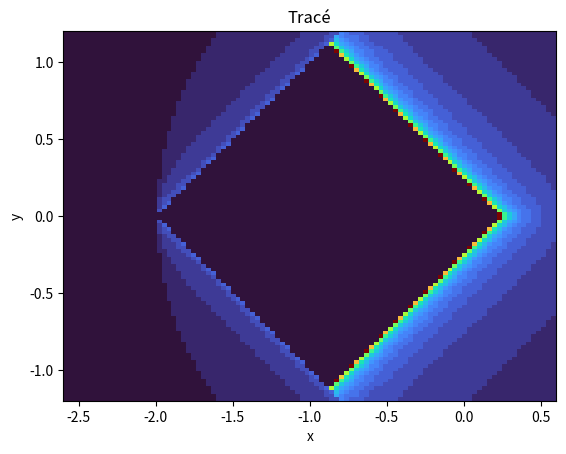

This chart was generated by the following Python code:
import numpy as np
import numpy.linalg as npla
import matplotlib.pyplot as plt
import matplotlib.colors as mcol
import matplotlib.ticker as mtick
from matplotlib import cm
import matplotlib.patches as patches

#Exercice 2

#Préliminaires

X = np.linspace(-2.6, 0.6, 100)
Y = np.linspace(-1.2, 1.2, 100)

Cr, Ci = np.meshgrid(X, Y)

Zr = np.zeros(Cr.shape)
Zi = np.zeros(Cr.shape)
res = np.zeros(Cr.shape)

#Algorithme
mask=[]
for k in range(0,100):
    Zr, Zi = Zr**2 + Zi**2 + Cr, 2 * Zr * Zi + Ci
    Calcul = Zr**2 + Zi**2
    mask = Calcul > 4
    Zr [mask == True] = np.nan
    Zi [mask == True] = np.nan
    res [mask == True] = k

#Affichage du résultat

plt.imshow(res, extent=[np.min(X), np.max(X), np.min(Y), np.max(Y)], cmap="turbo")
plt.xlabel("x")
plt.ylabel("y")
plt.title("Tracé")
plt.show()






